pico-8 play session: hold → + tap 🅾

[t = 2 s] hold → ~2s, tap 🅾 ~4×
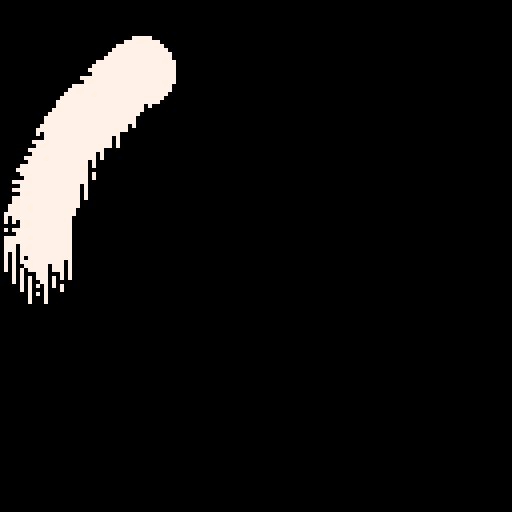
[t = 4 s] hold → ~4s, tap 🅾 ~7×
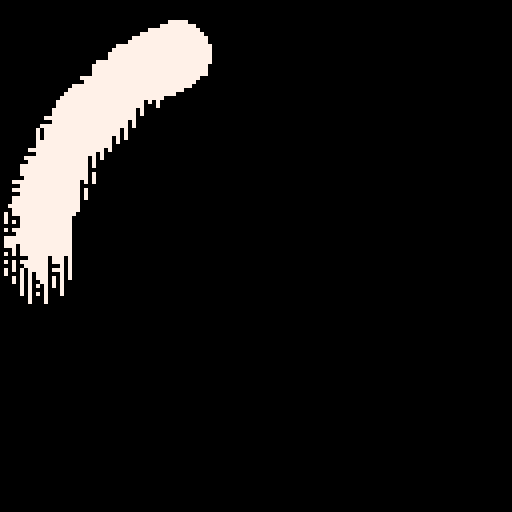
[t = 6 s] hold → ~6s, tap 🅾 ~10×
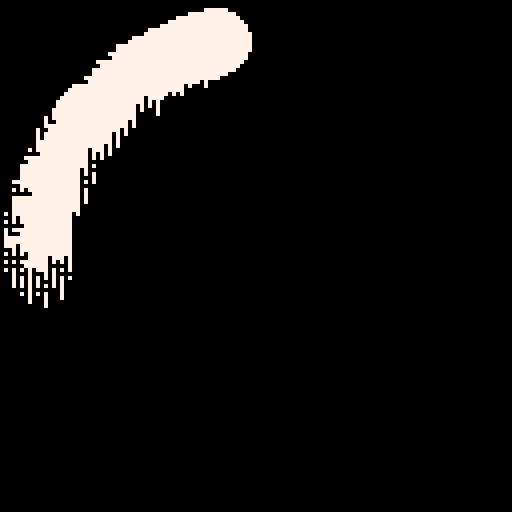
[t = 8 s] hold → ~8s, tap 🅾 ~14×
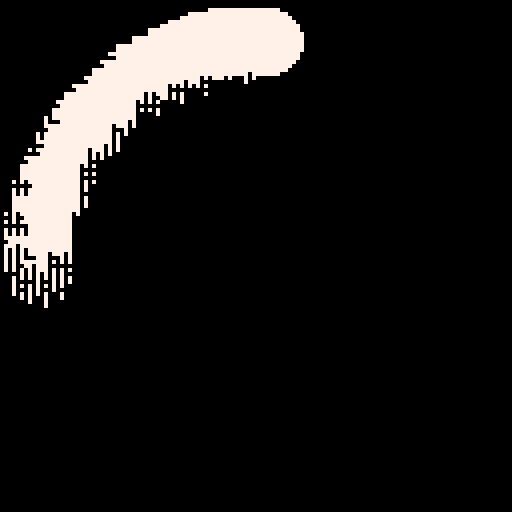

pico-8 cartridge
version 29
__lua__

--[[
  put this check_time function at the start of the cart
  make sure to call check_time() somehwere in the cart.
  in most tweetcarts, the bast place to do this is direclty before "flip()"
--]]
function check_time() 
  --id is stored in the parameters field
  my_id = stat(6)

  --the breadcrumb field is the name of the start cart + "," + the number of seconds we should play
  my_info = stat(100)
  --if we don't have it, stop checking
  if my_info == nil then
    return
  end

  breadcumb_parts = split(my_info, ",", true)
  start_cart_name = breadcumb_parts[1]
  max_time = breadcumb_parts[2]

  --check if we hit the max time
  if time() > max_time or btnp(1) then
    load(start_cart_name,"",my_id)
  end
end
--end of check_time

cls()
flip()
::🖌::
x=rnd(128)y=rnd(128)
if(pget(x,y)==0and x%2<1)pset(x,y-1,0)
if(pget(x,y)==0and y%2<1)pset(x+1,y,0)
if(pget(x,y)==7and x%2>1)pset(x,y+1,7)
for i=0,1 do
d=73-i*18a=-t()/15+i*.5s=12-4*i
circfill(64+cos(a)*d,65+sin(a)*d,s,7*i)
end
check_time()
goto 🖌
--#tweetcart #pixelart #pico8
